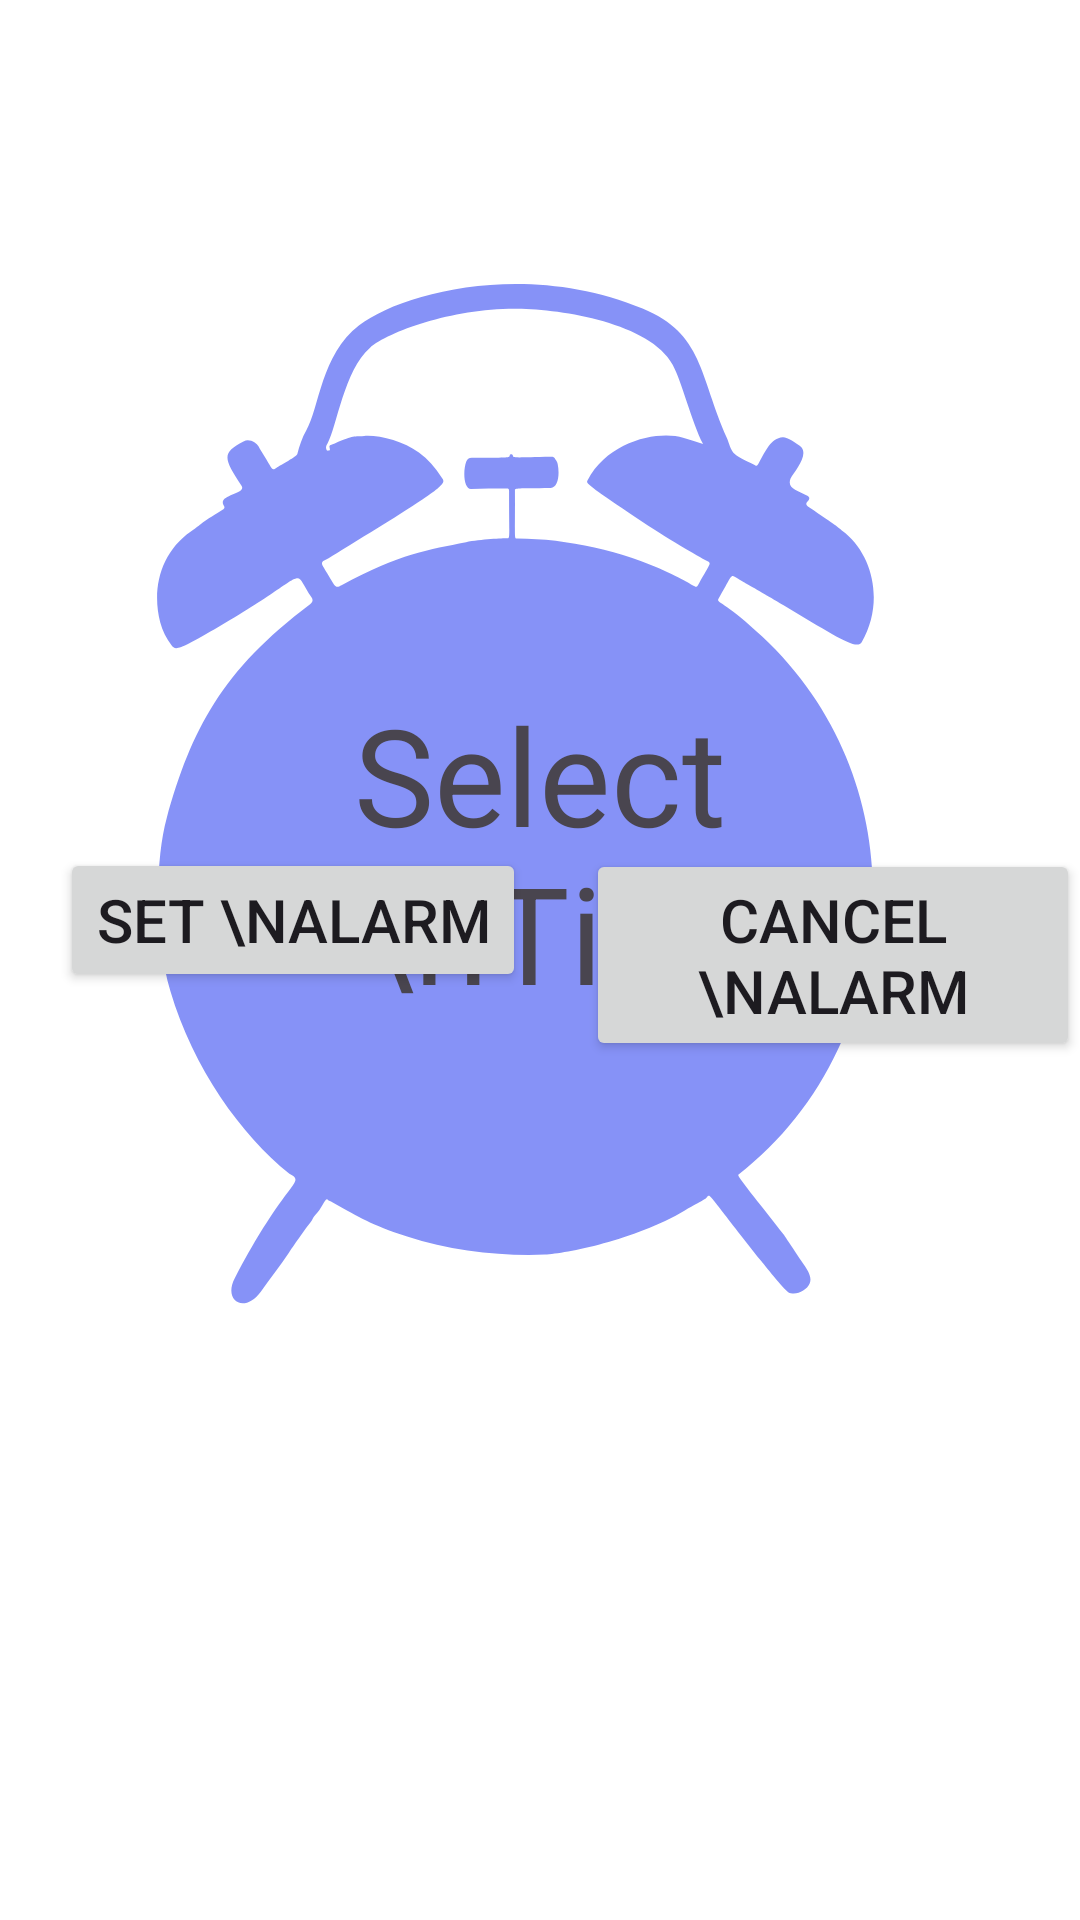

This screen was rendered from an Android layout file. Write that file and the resources it references.
<!-- AndroidManifest.xml: application theme Theme.AlarmClock -->
<!-- res/layout/activity_main.xml -->
<?xml version="1.0" encoding="utf-8"?>
<androidx.constraintlayout.widget.ConstraintLayout xmlns:android="http://schemas.android.com/apk/res/android"
    xmlns:app="http://schemas.android.com/apk/res-auto"
    xmlns:tools="http://schemas.android.com/tools"
    android:id="@+id/main"
    android:layout_width="match_parent"
    android:layout_height="match_parent"
    tools:context=".Activities.MainActivity"
    android:background="@drawable/img">

    <TextView
        android:id="@+id/select_Time"
        android:layout_width="337dp"
        android:layout_height="317dp"
        android:gravity="center"
        android:text="Select \nTime"
        android:textSize="45sp"
        android:textAlignment="center"
        android:padding="100sp"
        app:layout_constraintBottom_toBottomOf="parent"
        app:layout_constraintEnd_toEndOf="parent"
        app:layout_constraintStart_toStartOf="parent"
        app:layout_constraintTop_toTopOf="parent"
        app:layout_constraintVertical_bias="0.396" />

    <LinearLayout
        android:layout_width="match_parent"
        android:layout_height="wrap_content"
        app:layout_constraintBottom_toBottomOf="parent"
        app:layout_constraintEnd_toEndOf="parent"
        app:layout_constraintHorizontal_bias="0.0"
        app:layout_constraintLeft_toLeftOf="parent"
        app:layout_constraintRight_toRightOf="parent"
        app:layout_constraintStart_toStartOf="parent"
        app:layout_constraintTop_toBottomOf="@+id/select_Time"
        app:layout_constraintVertical_bias="1.0"
        android:orientation="horizontal"
        android:layout_marginBottom="50dp">

        <Button
            android:id="@+id/set_Alarm"
            android:layout_width="wrap_content"
            android:layout_height="wrap_content"
            android:text="set \nAlarm"
            android:textSize="20sp"
            android:layout_marginLeft="20sp"
            android:layout_alignParentStart="true"/>

        <Button
            android:id="@+id/cancel_Alarm"
            android:layout_width="wrap_content"
            android:layout_height="wrap_content"
            android:layout_toRightOf="@+id/set_Alarm"
            android:text="cancel \nAlarm"
            android:textSize="20sp"
            android:layout_marginLeft="20sp"/>
        <Button
            android:id="@+id/stop_Alarm"
            android:layout_width="wrap_content"
            android:layout_height="wrap_content"
            android:layout_alignParentEnd="true"
            android:text="stop \nAlarm"
            android:textSize="20sp"
            android:layout_marginLeft="20sp"/>
    </LinearLayout>

</androidx.constraintlayout.widget.ConstraintLayout>
<!-- resources referenced by this layout -->
<resources>
  <!-- drawable img: png bitmap (drawable, 37232 bytes) -->
  <style name="Theme.AlarmClock" parent="Base.Theme.AlarmClock" />
  <style name="Base.Theme.AlarmClock" parent="Theme.Material3.DayNight.NoActionBar">
          
           <item name="colorPrimary">@color/lavender</item>
           <item name="colorPrimaryVariant">@color/lavender</item>
      </style>
  <color name="lavender">#82A8FF</color>
</resources>
